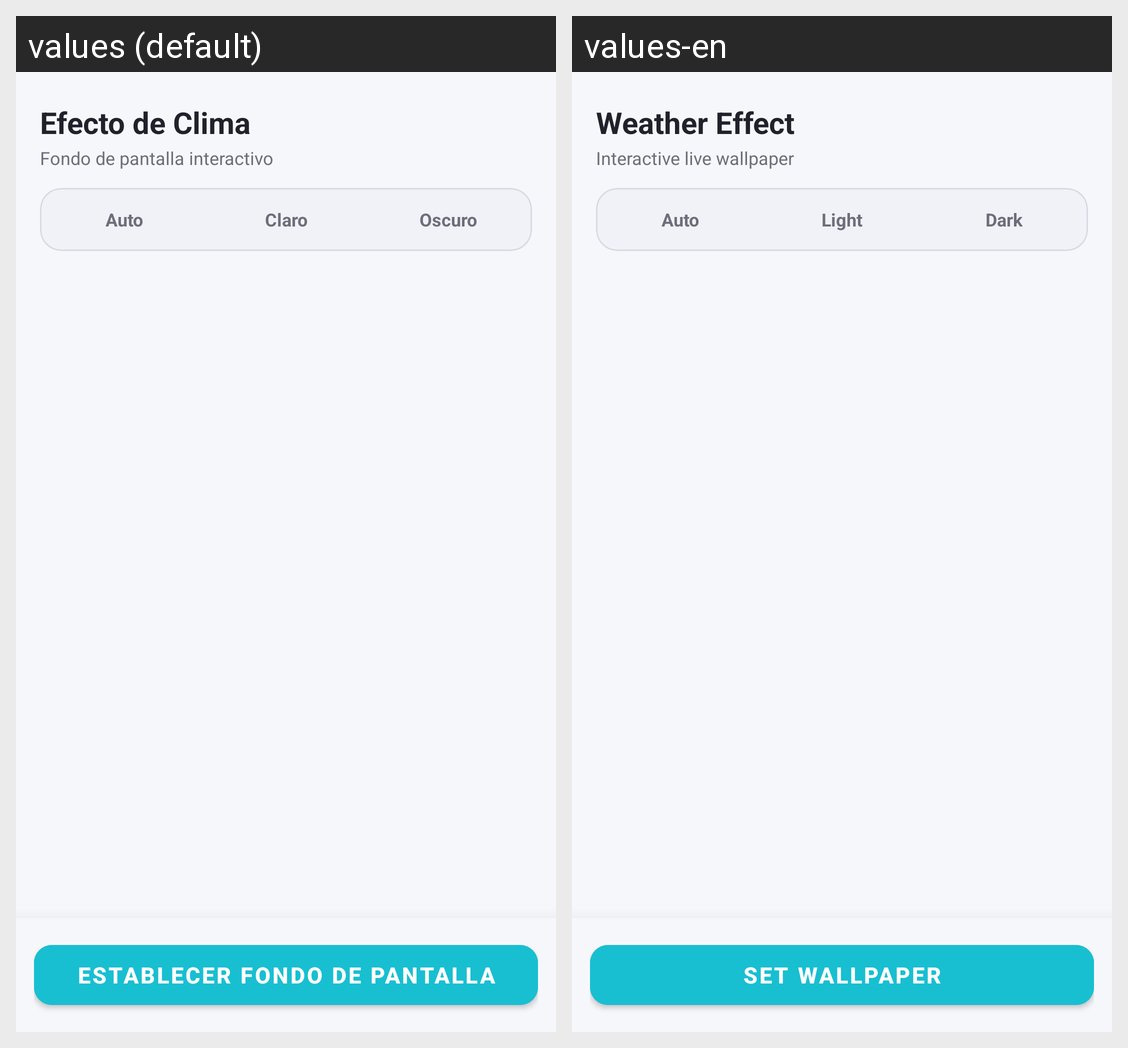

The same Android screen rendered under two of its app's locales, left to right. List the strings drawn on it with the default value and each locale's translation.
Android screen res/layout/activity_settings.xml rendered under 2 locales, left to right: values (default), values-en. Device: Nexus 5 (rendered at 1080×1920; each locale shown at half size, 540×960, under a caption strip naming it); theme Theme.Wallpaper.
Strings drawn on this screen, with the default value and each locale's value (text and hints the layout hard-codes, and strings that could not be matched under every locale, appear in the picture but are not listed):

act_efecto_de_clima
  values: Efecto de Clima
  values-en: Weather Effect

settings_subtitle
  values: Fondo de pantalla interactivo
  values-en: Interactive live wallpaper

act_auto
  values: Auto
  values-en: Auto

act_claro
  values: Claro
  values-en: Light

act_oscuro
  values: Oscuro
  values-en: Dark

act_establecer_fondo_de_pantalla
  values: Establecer Fondo de Pantalla
  values-en: Set Wallpaper
